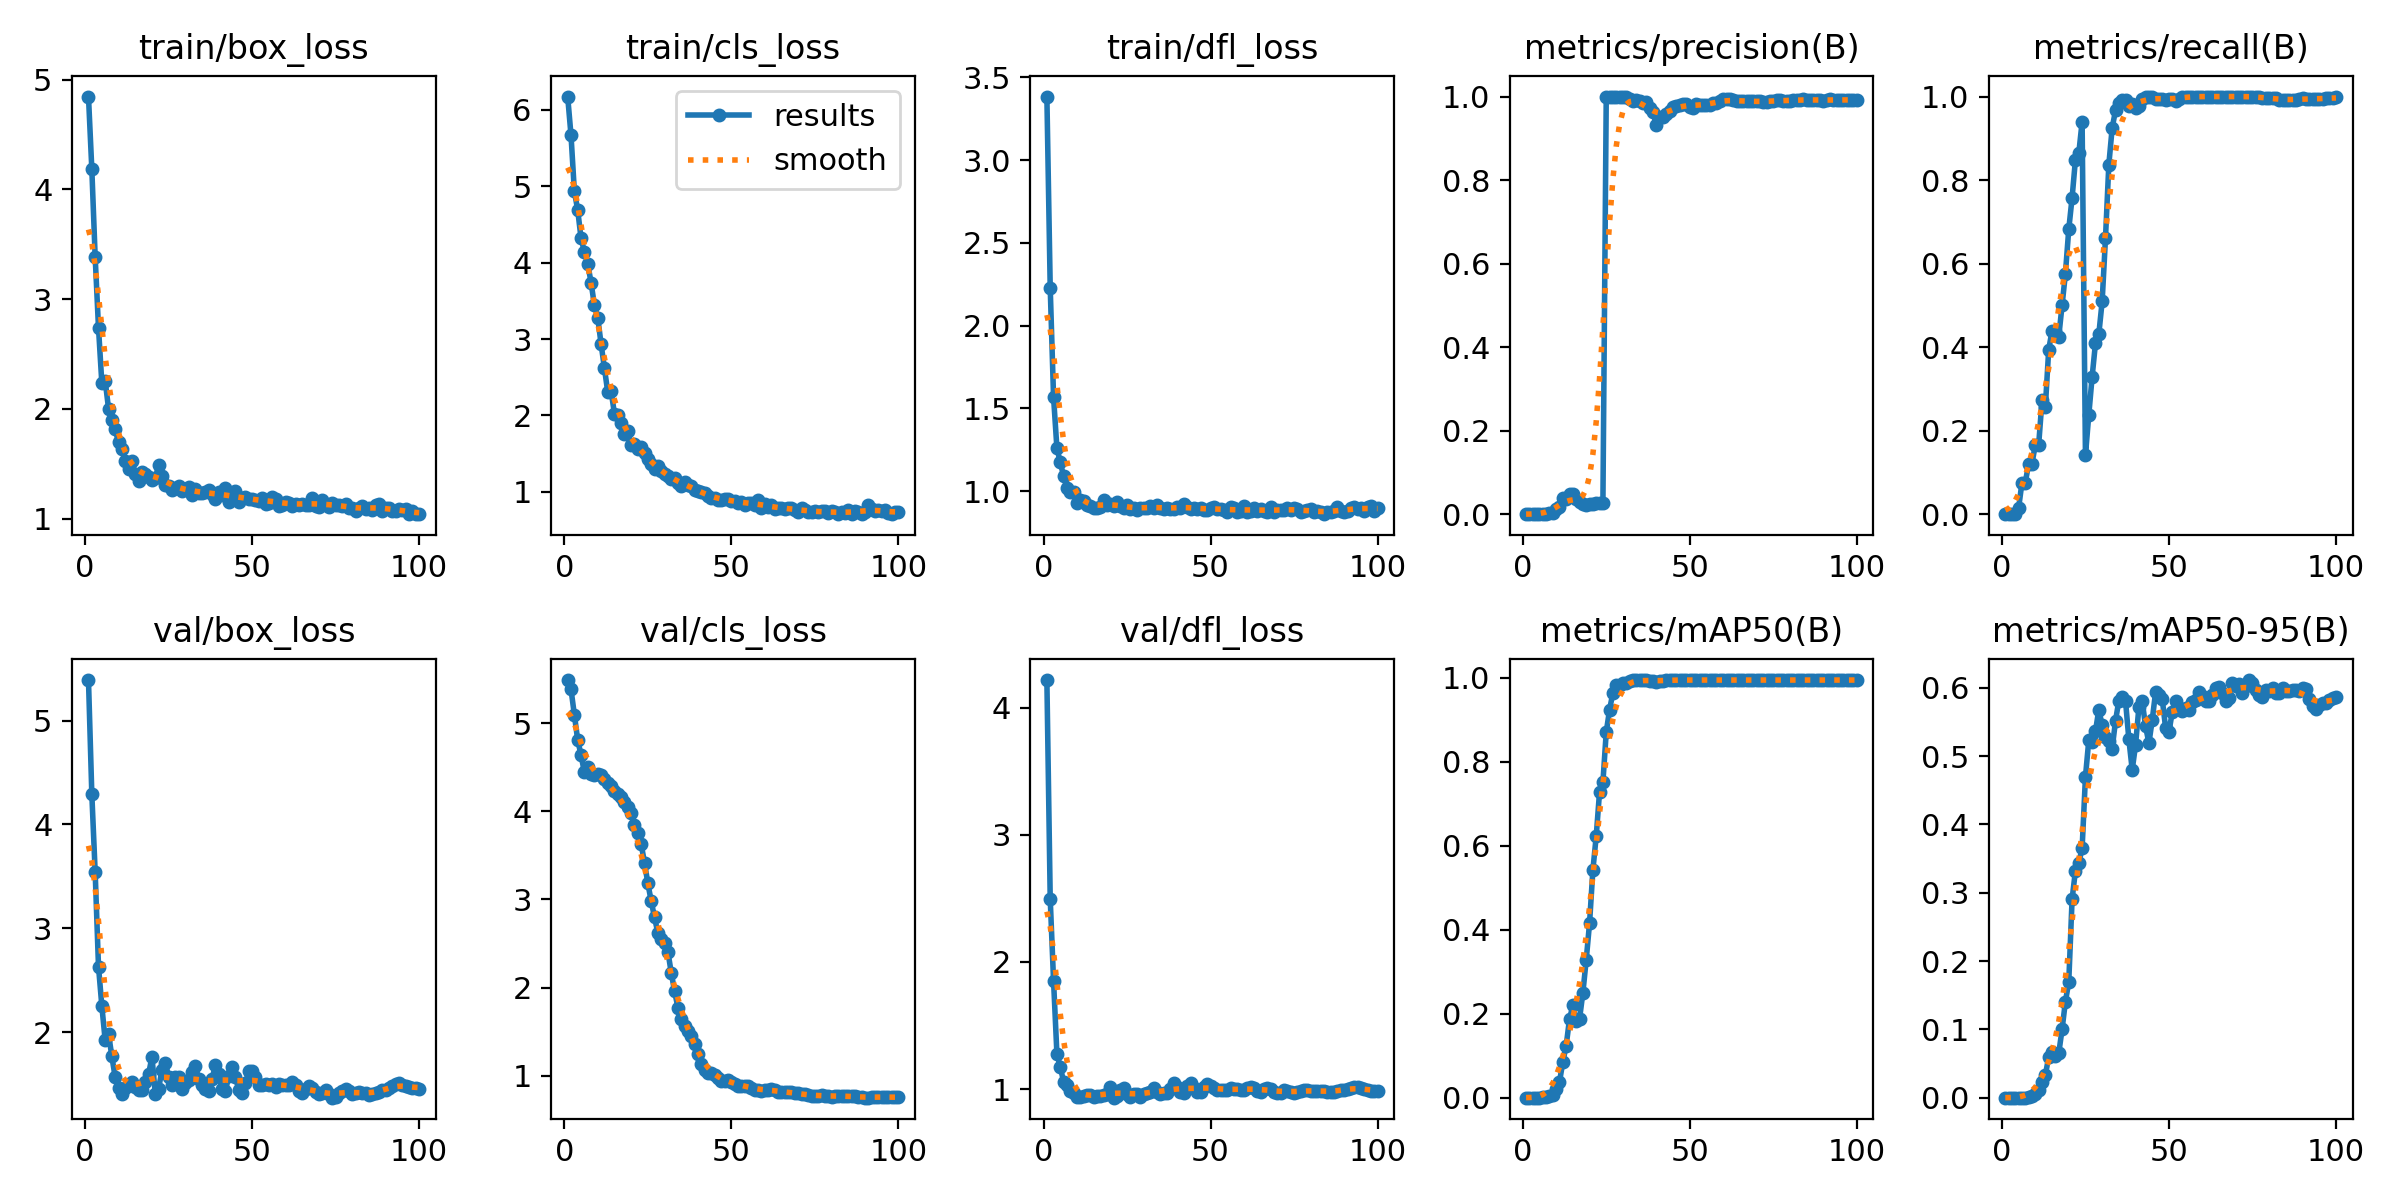

The table this chart was drawn from, first rows:
epoch, train/box_loss, train/cls_loss, train/dfl_loss, metrics/precision(B), metrics/recall(B), metrics/mAP50(B), metrics/mAP50-95(B), val/box_loss, val/cls_loss, val/dfl_loss, lr/pg0, lr/pg1, lr/pg2
1, 4.846, 6.175, 3.385, 0, 0, 0, 0, 5.391, 5.491, 4.219, 3e-05, 3e-05, 3e-05
2, 4.185, 5.666, 2.228, 0, 0, 0, 0, 4.292, 5.384, 2.497, 6.9307e-05, 6.9307e-05, 6.9307e-05
3, 3.387, 4.936, 1.568, 0, 0, 0, 0, 3.543, 5.098, 1.85, 0.0001078, 0.0001078, 0.0001078
4, 2.739, 4.689, 1.26, 0, 0, 0, 0, 2.631, 4.809, 1.279, 0.0001455, 0.0001455, 0.0001455
5, 2.235, 4.321, 1.175, 0.00017, 0.01515, 9e-05, 2e-05, 2.251, 4.64, 1.174, 0.0001825, 0.0001825, 0.0001825
6, 2.256, 4.143, 1.091, 0.00079, 0.07576, 0.0007, 0.00023, 1.921, 4.444, 1.058, 0.0002186, 0.0002186, 0.0002186
7, 2.003, 3.988, 1.02, 0.00076, 0.07576, 0.00055, 0.0002, 1.984, 4.507, 1.03, 0.000254, 0.000254, 0.000254
8, 1.902, 3.739, 0.9942, 0.00211, 0.1212, 0.0029, 0.00099, 1.766, 4.422, 0.9872, 0.0002885, 0.0002885, 0.0002885
9, 1.813, 3.443, 0.9917, 0.00389, 0.1212, 0.00711, 0.00291, 1.564, 4.418, 0.9659, 0.0003223, 0.0003223, 0.0003223
10, 1.694, 3.281, 0.9287, 0.01162, 0.1667, 0.02145, 0.00511, 1.462, 4.429, 0.941, 0.0003552, 0.0003552, 0.0003552
11, 1.635, 2.934, 0.9457, 0.01618, 0.1667, 0.03733, 0.01075, 1.402, 4.411, 0.9337, 0.0003874, 0.0003874, 0.0003874
12, 1.523, 2.619, 0.9373, 0.03848, 0.2727, 0.08508, 0.02292, 1.466, 4.366, 0.9431, 0.0004188, 0.0004188, 0.0004188
13, 1.456, 2.303, 0.9132, 0.03672, 0.2576, 0.1239, 0.03298, 1.495, 4.326, 0.954, 0.0004494, 0.0004494, 0.0004494
14, 1.527, 2.319, 0.9121, 0.04924, 0.3939, 0.187, 0.05977, 1.522, 4.286, 0.9551, 0.0004792, 0.0004792, 0.0004792
15, 1.407, 2.023, 0.8956, 0.0483, 0.4394, 0.2198, 0.06635, 1.466, 4.226, 0.9405, 0.0005082, 0.0005082, 0.0005082
16, 1.339, 2.006, 0.895, 0.03722, 0.4394, 0.1834, 0.06084, 1.439, 4.194, 0.945, 0.0005364, 0.0005364, 0.0005364
17, 1.429, 1.9, 0.9042, 0.02954, 0.4242, 0.1873, 0.06471, 1.441, 4.158, 0.9468, 0.0005639, 0.0005639, 0.0005639
18, 1.41, 1.762, 0.9439, 0.02355, 0.5, 0.2498, 0.09994, 1.52, 4.107, 0.9506, 0.0005905, 0.0005905, 0.0005905
19, 1.381, 1.8, 0.9136, 0.0223, 0.5758, 0.328, 0.1407, 1.595, 4.046, 0.9633, 0.0006163, 0.0006163, 0.0006163
20, 1.354, 1.609, 0.9244, 0.02506, 0.6818, 0.4156, 0.169, 1.762, 3.984, 1.015, 0.0006414, 0.0006414, 0.0006414
21, 1.367, 1.622, 0.9124, 0.02531, 0.7576, 0.5424, 0.2903, 1.407, 3.848, 0.9319, 0.0006657, 0.0006657, 0.0006657
22, 1.488, 1.564, 0.9347, 0.02674, 0.8485, 0.6234, 0.3322, 1.456, 3.759, 0.9428, 0.0006891, 0.0006891, 0.0006891
23, 1.388, 1.583, 0.9083, 0.02578, 0.8636, 0.7289, 0.3435, 1.636, 3.626, 0.9929, 0.0007118, 0.0007118, 0.0007118
24, 1.31, 1.501, 0.8985, 0.02595, 0.9394, 0.7514, 0.3648, 1.702, 3.419, 1.01, 0.0007337, 0.0007337, 0.0007337
25, 1.301, 1.434, 0.9159, 1, 0.1416, 0.8711, 0.4694, 1.567, 3.182, 0.9581, 0.0007548, 0.0007548, 0.0007548
26, 1.261, 1.361, 0.8893, 1, 0.2377, 0.9244, 0.5232, 1.489, 2.982, 0.9374, 0.0007525, 0.0007525, 0.0007525
27, 1.283, 1.304, 0.8969, 1, 0.329, 0.9652, 0.5211, 1.567, 2.796, 0.961, 0.0007426, 0.0007426, 0.0007426
28, 1.296, 1.334, 0.8881, 1, 0.4094, 0.9821, 0.5362, 1.57, 2.621, 0.9631, 0.0007327, 0.0007327, 0.0007327
29, 1.255, 1.272, 0.8989, 1, 0.4309, 0.9842, 0.5679, 1.447, 2.554, 0.9387, 0.0007228, 0.0007228, 0.0007228
30, 1.269, 1.23, 0.8953, 1, 0.5093, 0.9885, 0.545, 1.506, 2.507, 0.9641, 0.0007129, 0.0007129, 0.0007129
31, 1.288, 1.213, 0.8983, 1, 0.6612, 0.9872, 0.5279, 1.54, 2.408, 0.9662, 0.000703, 0.000703, 0.000703
32, 1.214, 1.163, 0.9108, 0.9949, 0.837, 0.9938, 0.522, 1.613, 2.168, 0.9797, 0.0006931, 0.0006931, 0.0006931
33, 1.267, 1.185, 0.8988, 0.9893, 0.9248, 0.995, 0.511, 1.671, 1.961, 1.011, 0.0006832, 0.0006832, 0.0006832
34, 1.232, 1.111, 0.9154, 0.9906, 0.9669, 0.995, 0.5515, 1.546, 1.772, 0.98, 0.0006733, 0.0006733, 0.0006733
35, 1.232, 1.071, 0.8954, 0.9898, 0.9855, 0.995, 0.5811, 1.492, 1.648, 0.9637, 0.0006634, 0.0006634, 0.0006634
36, 1.239, 1.125, 0.8902, 0.9846, 0.9907, 0.995, 0.5858, 1.45, 1.567, 0.9658, 0.0006535, 0.0006535, 0.0006535
37, 1.261, 1.085, 0.8973, 0.9861, 0.992, 0.995, 0.5806, 1.432, 1.502, 0.9688, 0.0006436, 0.0006436, 0.0006436
38, 1.228, 1.07, 0.8899, 0.9736, 0.9767, 0.9938, 0.5244, 1.552, 1.449, 1.003, 0.0006337, 0.0006337, 0.0006337
39, 1.18, 1.025, 0.8922, 0.9625, 0.983, 0.9938, 0.4799, 1.678, 1.358, 1.045, 0.0006238, 0.0006238, 0.0006238
40, 1.239, 1.014, 0.9043, 0.9313, 0.9724, 0.99, 0.5162, 1.594, 1.244, 1.017, 0.0006139, 0.0006139, 0.0006139
41, 1.219, 0.9908, 0.8957, 0.9517, 0.978, 0.9925, 0.5715, 1.45, 1.137, 0.9779, 0.000604, 0.000604, 0.000604
42, 1.278, 0.979, 0.9207, 0.952, 0.9934, 0.9938, 0.5799, 1.43, 1.061, 0.9707, 0.0005941, 0.0005941, 0.0005941
43, 1.153, 0.9506, 0.9058, 0.9572, 1, 0.995, 0.5435, 1.579, 1.028, 1.02, 0.0005842, 0.0005842, 0.0005842
44, 1.189, 0.9171, 0.8904, 0.9649, 1, 0.995, 0.519, 1.665, 1.029, 1.045, 0.0005743, 0.0005743, 0.0005743
45, 1.254, 0.9123, 0.8994, 0.9758, 0.9987, 0.995, 0.5532, 1.569, 1.003, 1.008, 0.0005644, 0.0005644, 0.0005644
46, 1.156, 0.8972, 0.8893, 0.9775, 0.9943, 0.995, 0.5936, 1.442, 0.968, 0.9756, 0.0005545, 0.0005545, 0.0005545
47, 1.192, 0.8944, 0.8988, 0.979, 0.9934, 0.995, 0.589, 1.415, 0.936, 0.9777, 0.0005446, 0.0005446, 0.0005446
48, 1.2, 0.9111, 0.8833, 0.9815, 0.995, 0.995, 0.5829, 1.51, 0.9384, 1.017, 0.0005347, 0.0005347, 0.0005347
49, 1.181, 0.9059, 0.8884, 0.9832, 0.9925, 0.995, 0.5411, 1.623, 0.9501, 1.043, 0.0005248, 0.0005248, 0.0005248
50, 1.178, 0.8813, 0.8968, 0.976, 0.9946, 0.995, 0.5353, 1.63, 0.9297, 1.025, 0.0005149, 0.0005149, 0.0005149
51, 1.165, 0.876, 0.9026, 0.9734, 0.9952, 0.995, 0.565, 1.567, 0.9108, 1.004, 0.000505, 0.000505, 0.000505
52, 1.157, 0.8509, 0.8913, 0.9827, 0.99, 0.995, 0.5808, 1.487, 0.8788, 0.989, 0.0004951, 0.0004951, 0.0004951
53, 1.186, 0.8694, 0.8931, 0.9789, 0.9951, 0.995, 0.5705, 1.488, 0.888, 0.9942, 0.0004852, 0.0004852, 0.0004852
54, 1.135, 0.8322, 0.884, 0.9792, 1, 0.995, 0.5656, 1.503, 0.8843, 0.9911, 0.0004753, 0.0004753, 0.0004753
55, 1.146, 0.8578, 0.8721, 0.9801, 1, 0.995, 0.5711, 1.495, 0.8808, 0.9906, 0.0004654, 0.0004654, 0.0004654
56, 1.195, 0.8533, 0.9008, 0.9799, 1, 0.995, 0.5681, 1.499, 0.8582, 1.005, 0.0004555, 0.0004555, 0.0004555
57, 1.181, 0.8318, 0.8989, 0.984, 0.9999, 0.995, 0.5793, 1.475, 0.8427, 0.9981, 0.0004456, 0.0004456, 0.0004456
58, 1.117, 0.8864, 0.8711, 0.9855, 1, 0.995, 0.5819, 1.497, 0.8351, 0.9994, 0.0004357, 0.0004357, 0.0004357
59, 1.123, 0.789, 0.8773, 0.9899, 1, 0.995, 0.5933, 1.491, 0.8264, 0.9887, 0.0004258, 0.0004258, 0.0004258
60, 1.153, 0.836, 0.9088, 0.9932, 1, 0.995, 0.5877, 1.487, 0.8409, 0.9939, 0.0004159, 0.0004159, 0.0004159
... 40 more rows
